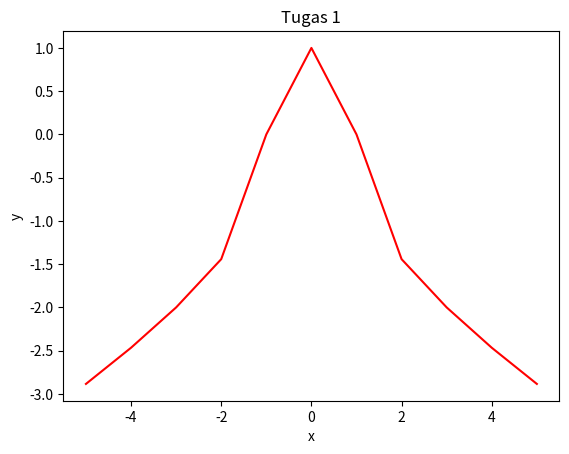

This chart was generated by the following Python code:
import matplotlib.pyplot as plt
import numpy as np

x = np.array([-5, -4, -3, -2, -1, 0, 1, 2, 3, 4, 5])
y = np.array([-2.884499141, -2.466212074,
-2,
-1.44224957,
0,
1,
0,
-1.44224957,
-2,
-2.466212074,
-2.884499141
])

plt.plot(x, y, 'r')
plt.xlabel('x')
plt.ylabel('y')
plt.title('Tugas 1')
plt.show()